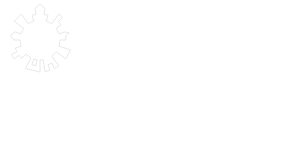
t = 0.00 s
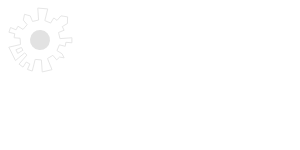
t = 1.25 s
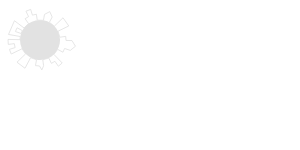
t = 2.50 s
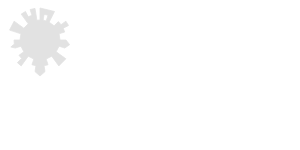
t = 4.50 s
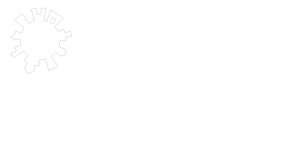
t = 5.00 s
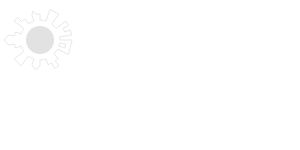
t = 6.75 s

The animated SVG that drew these frames (rendered in a browser with its animation timeline set to each time). Animation: 2 SMIL elements (animate=1,animateTransform=1); one cycle of 9.00 s, repeats indefinitely.

<?xml version="1.0" encoding="utf-8"?>
<!DOCTYPE svg PUBLIC "-//W3C//DTD SVG 1.1//EN" "http://www.w3.org/Graphics/SVG/1.1/DTD/svg11.dtd">
<svg xmlns="http://www.w3.org/2000/svg" xmlns:xlink="http://www.w3.org/1999/xlink" version="1.1">
	<defs>
		<path id="cityScape" d="M 100 10 L 87.5 21 L 89.84375 35.8125 L 79.90625 38.1875 L 84.5625 52.4375 L 70.625 59.5625 L 52.96875 35.28125 L 35.28125 52.96875 L 59.5625 70.625 L 52.4375 84.5625 L 38.1875 79.90625 L 25.9375 88.28125 L 35 100 L 50 100 L 52.4375 115.4375 L 38.1875 120.09375 L 42.09375 129.5 L 28.71875 136.3125 L 35.28125 147.03125 L 47.40625 138.21875 L 54.03125 145.96875 L 64.65625 135.34375 L 77.3125 144.5625 L 63.6875 171.28125 L 100 180 L 100 150 L 107.8125 149.375 L 112.5 179 L 124.71875 176.09375 L 120.09375 161.8125 L 129.5 157.90625 L 136.3125 171.28125 L 147.03125 164.71875 L 129.375 140.4375 L 140.4375 129.375 L 164.71875 147.03125 L 176.09375 124.71875 L 147.5625 115.4375 L 150 100 L 165 100 L 164.1875 89.84375 L 172.9375 82.5 L 161.8125 79.90625 L 147.5625 84.5625 L 140.4375 70.625 L 152.59375 61.78125 L 145.96875 54.03125 L 156.5625 43.4375 L 147.03125 35.28125 L 129.375 59.5625 L 115.4375 52.4375 L 120.09375 38.1875 L 110.15625 35.8125 L 112.5 21 L 100 10 z M 84.5625 147.5625 L 92.1875 149.375 L 89.84375 164.1875 L 79.90625 161.8125 L 84.5625 147.5625 z" />
		
		<clipPath id="cityScapeClip">
			<use xlink:href="#cityScape"/>
		</clipPath>	
	</defs>
	<g transform="scale(0.4)" >
		<use id="city" fill="none" stroke="#E2E2E2" stroke-width="2" xlink:href="#cityScape"/>

		<circle id="loadCircle" cx="100" cy="100" r="0" fill="#E2E2E2"  clip-path="url(#cityScapeClip)">
			<animate attributeName="r" attributeType="XML" begin="0s" dur="5s" from="0" to="100" repeatCount="indefinite" /> 
		</circle>

		<animateTransform
  			attributeType="XML"
			attributeName="transform"
			type="rotate"
			from="0 100 100" to="360 100 100"
			begin="0s" dur="9"
  			repeatCount="indefinite"
			additive="sum"/>
	</g>
</svg>
